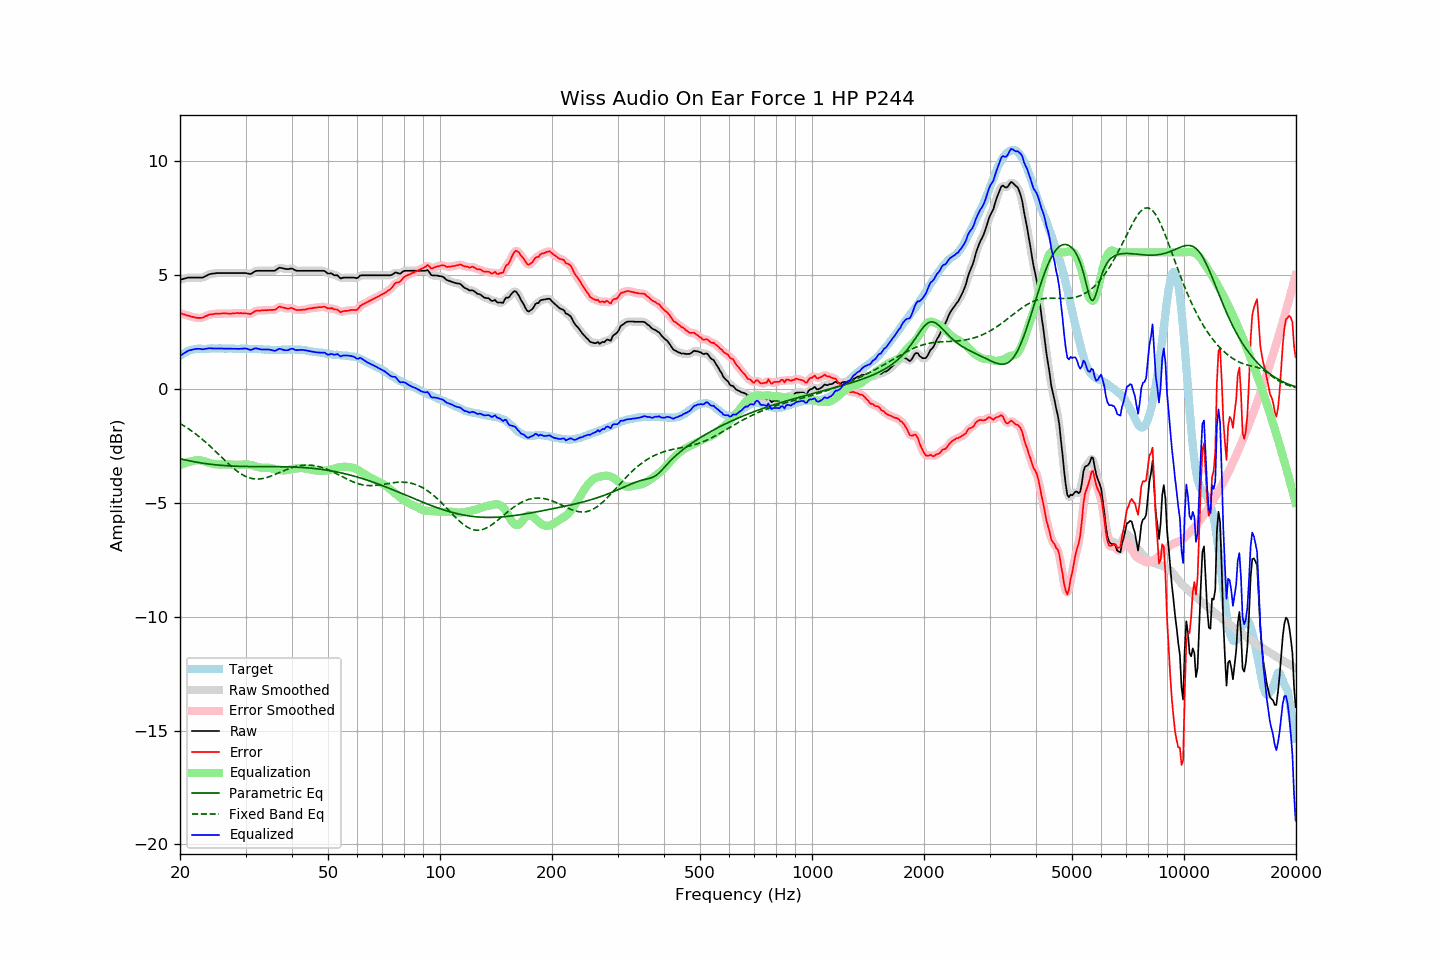

Values plotted in this chart, from the file beside it:
frequency, raw, error, smoothed, error_smoothed, equalization, parametric_eq, fixed_band_eq, equalized_raw, equalized_smoothed, target
20.00, 4.79, 3.34, 4.79, 3.34, -3.34, -3.06, -1.51, 1.45, 1.45, 1.45
20.20, 4.81, 3.31, 4.81, 3.31, -3.31, -3.08, -1.56, 1.50, 1.50, 1.50
20.40, 4.83, 3.28, 4.83, 3.28, -3.28, -3.10, -1.60, 1.55, 1.55, 1.55
20.61, 4.85, 3.27, 4.85, 3.26, -3.26, -3.11, -1.64, 1.59, 1.59, 1.58
20.81, 4.87, 3.24, 4.87, 3.24, -3.23, -3.13, -1.69, 1.64, 1.64, 1.63
21.02, 4.89, 3.22, 4.88, 3.22, -3.21, -3.14, -1.73, 1.68, 1.67, 1.67
21.23, 4.89, 3.20, 4.89, 3.20, -3.19, -3.16, -1.78, 1.70, 1.70, 1.69
21.44, 4.89, 3.18, 4.89, 3.18, -3.18, -3.17, -1.83, 1.71, 1.72, 1.71
21.66, 4.89, 3.16, 4.89, 3.16, -3.16, -3.18, -1.88, 1.73, 1.73, 1.73
21.87, 4.89, 3.15, 4.89, 3.15, -3.14, -3.20, -1.94, 1.75, 1.75, 1.74
22.09, 4.89, 3.13, 4.89, 3.13, -3.13, -3.21, -1.99, 1.76, 1.76, 1.76
22.31, 4.89, 3.12, 4.89, 3.12, -3.13, -3.22, -2.04, 1.77, 1.77, 1.77
22.54, 4.89, 3.12, 4.89, 3.12, -3.13, -3.23, -2.10, 1.76, 1.76, 1.77
22.76, 4.89, 3.12, 4.89, 3.12, -3.14, -3.25, -2.16, 1.75, 1.75, 1.77
22.99, 4.89, 3.13, 4.90, 3.14, -3.15, -3.26, -2.22, 1.74, 1.75, 1.76
23.22, 4.92, 3.16, 4.92, 3.16, -3.17, -3.27, -2.28, 1.75, 1.75, 1.76
23.45, 4.96, 3.20, 4.96, 3.20, -3.19, -3.28, -2.34, 1.77, 1.76, 1.76
23.69, 4.99, 3.22, 4.99, 3.23, -3.22, -3.29, -2.40, 1.77, 1.78, 1.77
23.92, 5.03, 3.26, 5.03, 3.25, -3.24, -3.30, -2.47, 1.79, 1.78, 1.77
24.16, 5.05, 3.27, 5.05, 3.27, -3.26, -3.31, -2.53, 1.79, 1.78, 1.78
24.40, 5.06, 3.27, 5.06, 3.28, -3.28, -3.31, -2.60, 1.78, 1.78, 1.79
24.65, 5.07, 3.29, 5.07, 3.29, -3.29, -3.32, -2.66, 1.78, 1.78, 1.78
24.89, 5.08, 3.31, 5.08, 3.30, -3.30, -3.33, -2.73, 1.78, 1.78, 1.78
25.14, 5.09, 3.32, 5.09, 3.31, -3.31, -3.34, -2.80, 1.78, 1.78, 1.78
25.39, 5.09, 3.31, 5.09, 3.31, -3.31, -3.34, -2.87, 1.78, 1.78, 1.78
25.65, 5.09, 3.31, 5.09, 3.31, -3.31, -3.35, -2.94, 1.78, 1.78, 1.78
25.91, 5.09, 3.32, 5.09, 3.31, -3.32, -3.35, -3.01, 1.78, 1.78, 1.77
26.16, 5.09, 3.32, 5.09, 3.32, -3.31, -3.36, -3.07, 1.78, 1.78, 1.77
26.43, 5.09, 3.32, 5.09, 3.32, -3.31, -3.37, -3.14, 1.78, 1.78, 1.77
26.69, 5.09, 3.32, 5.09, 3.32, -3.31, -3.37, -3.21, 1.78, 1.78, 1.77
26.96, 5.09, 3.31, 5.09, 3.31, -3.32, -3.37, -3.28, 1.78, 1.78, 1.78
27.23, 5.09, 3.31, 5.09, 3.31, -3.32, -3.38, -3.34, 1.77, 1.77, 1.78
27.50, 5.09, 3.31, 5.09, 3.31, -3.32, -3.38, -3.40, 1.77, 1.77, 1.78
27.77, 5.09, 3.32, 5.09, 3.32, -3.32, -3.39, -3.46, 1.77, 1.77, 1.77
28.05, 5.09, 3.32, 5.09, 3.33, -3.32, -3.39, -3.52, 1.77, 1.77, 1.77
28.33, 5.09, 3.33, 5.09, 3.33, -3.33, -3.39, -3.58, 1.76, 1.76, 1.76
28.62, 5.09, 3.33, 5.09, 3.33, -3.33, -3.39, -3.63, 1.76, 1.76, 1.76
28.90, 5.09, 3.32, 5.09, 3.33, -3.33, -3.40, -3.68, 1.76, 1.76, 1.77
29.19, 5.09, 3.34, 5.09, 3.33, -3.32, -3.40, -3.73, 1.77, 1.77, 1.75
29.48, 5.09, 3.32, 5.09, 3.33, -3.32, -3.40, -3.77, 1.77, 1.77, 1.77
29.78, 5.09, 3.33, 5.09, 3.32, -3.31, -3.40, -3.81, 1.78, 1.78, 1.76
30.08, 5.09, 3.32, 5.08, 3.32, -3.31, -3.40, -3.84, 1.78, 1.77, 1.77
30.38, 5.07, 3.31, 5.07, 3.31, -3.31, -3.40, -3.87, 1.76, 1.76, 1.76
30.68, 5.06, 3.30, 5.06, 3.30, -3.32, -3.40, -3.90, 1.74, 1.74, 1.76
30.99, 5.05, 3.29, 5.06, 3.31, -3.34, -3.41, -3.92, 1.71, 1.73, 1.76
31.30, 5.09, 3.33, 5.09, 3.34, -3.35, -3.41, -3.94, 1.74, 1.74, 1.76
31.61, 5.14, 3.38, 5.13, 3.38, -3.37, -3.41, -3.95, 1.77, 1.76, 1.76
31.93, 5.18, 3.43, 5.17, 3.42, -3.39, -3.41, -3.95, 1.79, 1.78, 1.75
32.24, 5.19, 3.45, 5.19, 3.44, -3.41, -3.41, -3.96, 1.78, 1.78, 1.74
32.57, 5.19, 3.44, 5.19, 3.45, -3.43, -3.41, -3.95, 1.76, 1.76, 1.75
32.89, 5.19, 3.44, 5.19, 3.44, -3.45, -3.41, -3.95, 1.74, 1.74, 1.75
33.22, 5.19, 3.45, 5.19, 3.45, -3.46, -3.41, -3.94, 1.73, 1.73, 1.74
33.55, 5.19, 3.45, 5.19, 3.45, -3.46, -3.41, -3.92, 1.73, 1.73, 1.74
33.89, 5.19, 3.46, 5.19, 3.46, -3.46, -3.41, -3.91, 1.73, 1.73, 1.73
34.23, 5.19, 3.46, 5.19, 3.46, -3.46, -3.41, -3.89, 1.73, 1.73, 1.73
34.57, 5.19, 3.47, 5.19, 3.47, -3.46, -3.41, -3.86, 1.73, 1.73, 1.72
34.92, 5.19, 3.47, 5.19, 3.47, -3.47, -3.41, -3.84, 1.72, 1.72, 1.72
35.27, 5.19, 3.47, 5.19, 3.47, -3.48, -3.41, -3.81, 1.71, 1.70, 1.72
35.62, 5.19, 3.47, 5.19, 3.47, -3.50, -3.41, -3.78, 1.69, 1.69, 1.72
35.97, 5.19, 3.48, 5.21, 3.49, -3.52, -3.41, -3.75, 1.67, 1.69, 1.71
... 635 more rows
